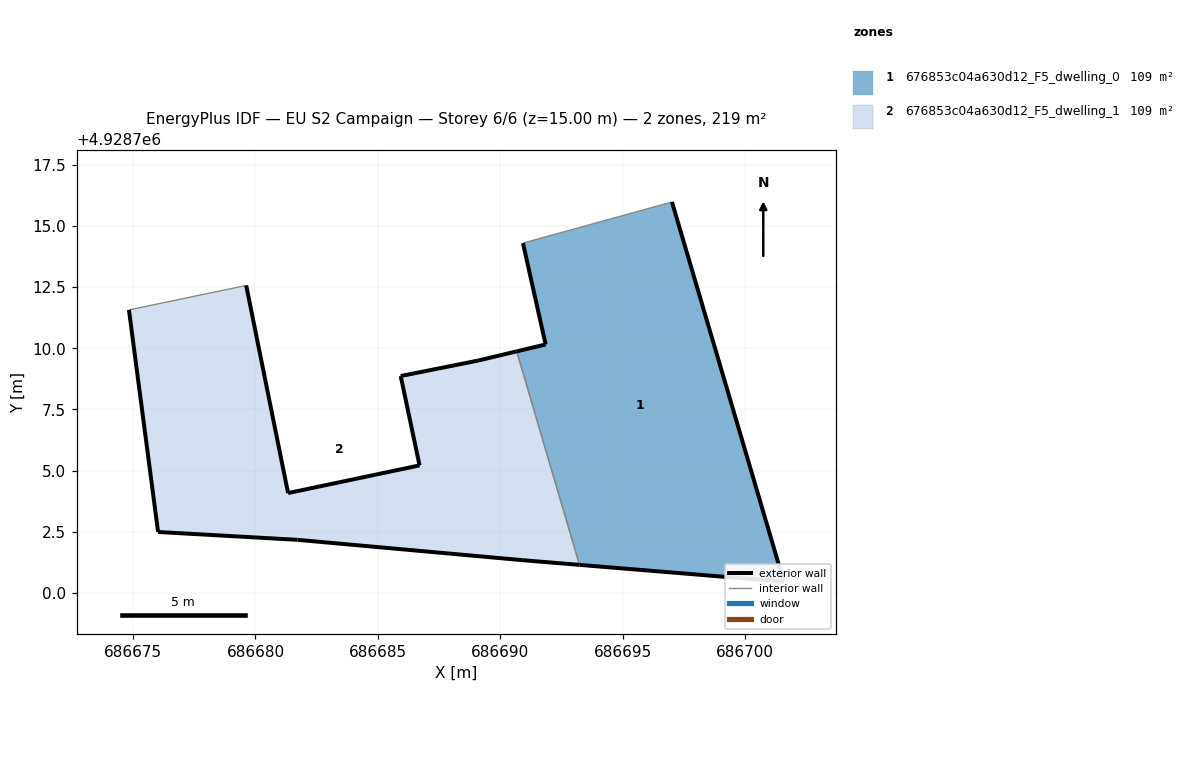
=== STOREY PLAN SPEC (per zone: floor XY polygon, exterior-wall plan segments, windows/doors) ===
zone 1: 676853c04a630d12_F5_dwelling_0  (109.3 m²)
  floor: (686701.58, 4928700.46) (686697.01, 4928715.97) (686690.93, 4928714.29) (686691.85, 4928710.15) (686690.67, 4928709.87) (686693.23, 4928701.15)
  exterior wall: (686697.01, 4928715.97) – (686701.58, 4928700.46)  [16.2 m]
  exterior wall: (686701.58, 4928700.46) – (686693.23, 4928701.15)  [8.4 m]
  exterior wall: (686690.67, 4928709.87) – (686691.85, 4928710.15)  [1.2 m]
  exterior wall: (686691.85, 4928710.15) – (686690.93, 4928714.29)  [4.2 m]
  interior walls: 2
zone 2: 676853c04a630d12_F5_dwelling_1  (109.3 m²)
  floor: (686693.23, 4928701.15) (686690.67, 4928709.87) (686689.08, 4928709.49) (686685.93, 4928708.86) (686686.70, 4928705.21) (686681.33, 4928704.08) (686679.62, 4928712.56) (686674.83, 4928711.56) (686676.02, 4928702.49) (686681.71, 4928702.17) (686690.89, 4928701.34)
  exterior wall: (686689.08, 4928709.49) – (686690.67, 4928709.87)  [1.6 m]
  exterior wall: (686693.23, 4928701.15) – (686690.89, 4928701.34)  [2.4 m]
  exterior wall: (686690.89, 4928701.34) – (686681.71, 4928702.17)  [9.2 m]
  exterior wall: (686681.71, 4928702.17) – (686676.02, 4928702.49)  [5.7 m]
  exterior wall: (686676.02, 4928702.49) – (686674.83, 4928711.56)  [9.1 m]
  exterior wall: (686679.62, 4928712.56) – (686681.33, 4928704.08)  [8.7 m]
  exterior wall: (686681.33, 4928704.08) – (686686.70, 4928705.21)  [5.5 m]
  exterior wall: (686686.70, 4928705.21) – (686685.93, 4928708.86)  [3.7 m]
  exterior wall: (686685.93, 4928708.86) – (686689.08, 4928709.49)  [3.2 m]
  interior walls: 2

=== DERIVED (storey summary) ===
Building: EU S2 Campaign
Storey: 6 of 6  (floor level z = 15.00 m)
Storey gross floor area: 218.6 m²
Zones on this storey: 2
  - 676853c04a630d12_F5_dwelling_0: floor 109.3 m²; exterior wall 30.0 m (90.0 m²); WWR 0.0%
  - 676853c04a630d12_F5_dwelling_1: floor 109.3 m²; exterior wall 49.1 m (147.4 m²); WWR 0.0%
Zone adjacency (shared interzone walls):
  - 676853c04a630d12_F5_dwelling_0 ↔ 676853c04a630d12_F5_dwelling_1